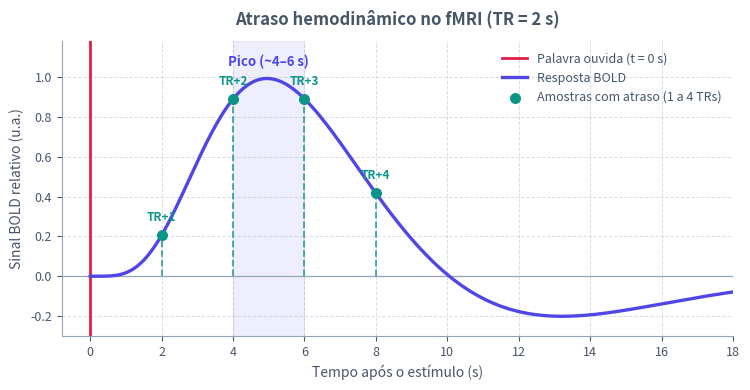

The matplotlib source for this figure: (Note: this script raises an exception after producing the figure.)
from pathlib import Path

import matplotlib.pyplot as plt
import numpy as np

plt.rcParams["svg.fonttype"] = "none"


def main() -> None:
    t = np.linspace(0, 18, 400)
    # Resposta impulsiva hemodinâmica estilizada (pico em ~5 s e pós-depressão suave)
    pico = (t / 5.0) ** 5 * np.exp(-(t - 5.0))
    depressao = 0.25 * (t / 12.0) ** 12 * np.exp(-(t - 12.0))
    bold = pico - depressao

    trs = np.array([2.0, 4.0, 6.0, 8.0])
    bold_trs = (trs / 5.0) ** 5 * np.exp(-(trs - 5.0)) - 0.25 * (
        trs / 12.0
    ) ** 12 * np.exp(-(trs - 12.0))

    cor_texto = "#475569"
    cor_grade = "#94A3B8"
    cor_curva = "#4F46E5"
    cor_trs = "#0D9488"
    cor_estimulo = "#E11D48"

    fig, ax = plt.subplots(figsize=(7.6, 4.0))
    fig.patch.set_alpha(0.0)
    ax.patch.set_alpha(0.0)

    ax.axhline(0, color=cor_grade, linewidth=0.9, linestyle="-")
    ax.axvline(0, color=cor_estimulo, linewidth=2.0, linestyle="-", label="Palavra ouvida (t = 0 s)")
    ax.plot(t, bold, color=cor_curva, linewidth=2.4, label="Resposta BOLD")
    ax.vlines(trs, 0, bold_trs, color=cor_trs, linestyle="--", linewidth=1.3, alpha=0.8)
    ax.scatter(trs, bold_trs, color=cor_trs, s=48, zorder=4, label="Amostras com atraso (1 a 4 TRs)")

    ax.axvspan(4.0, 6.0, color=cor_curva, alpha=0.09)
    ax.text(5.0, 1.04, "Pico (~4–6 s)", ha="center", va="bottom", fontsize=9.5, color=cor_curva, fontweight="bold")

    for i, (tr_t, tr_y) in enumerate(zip(trs, bold_trs), start=1):
        ax.text(
            tr_t,
            tr_y + 0.055,
            f"TR+{i}",
            ha="center",
            va="bottom",
            fontsize=8.5,
            color=cor_trs,
            fontweight="bold",
        )

    ax.set_title(
        "Atraso hemodinâmico no fMRI (TR = 2 s)",
        fontsize=12,
        fontweight="bold",
        color=cor_texto,
        pad=12,
    )
    ax.set_xlabel("Tempo após o estímulo (s)", fontsize=10, color=cor_texto)
    ax.set_ylabel("Sinal BOLD relativo (u.a.)", fontsize=10, color=cor_texto)
    ax.set_xlim(-0.8, 18.0)
    ax.set_ylim(-0.30, 1.18)
    ax.set_xticks(np.arange(0, 19, 2))

    ax.grid(True, which="major", linestyle="--", linewidth=0.7, alpha=0.35, color=cor_grade)
    ax.spines["top"].set_visible(False)
    ax.spines["right"].set_visible(False)
    ax.spines["left"].set_color(cor_grade)
    ax.spines["bottom"].set_color(cor_grade)
    ax.tick_params(colors=cor_texto, labelsize=9)
    ax.legend(frameon=False, loc="upper right", fontsize=9, labelcolor=cor_texto)

    fig.tight_layout()
    destino = Path(__file__).resolve().parent / "t08-atraso-hemodinamico.svg"
    fig.savefig(destino, format="svg", transparent=True, bbox_inches="tight")
    plt.close(fig)


if __name__ == "__main__":
    main()
